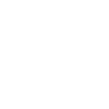
t = 0.00 s
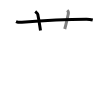
t = 2.50 s
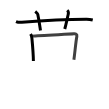
t = 4.75 s
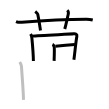
t = 7.25 s
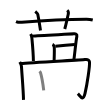
t = 9.50 s
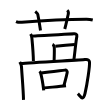
t = 12.00 s

The animated SVG that drew these frames (rendered in a browser with its animation timeline set to each time). Animation: 12 SMIL elements (animate=12); one cycle of 12.00 s.

<svg width="109px" height="109px" viewBox="0 0 px 109px" xmlns="http://www.w3.org/2000/svg" xmlns:xlink="http://www.w3.org/1999/xlink" xml:space="preserve" version="1.1"  baseProfile="full">
<path d="M16,21.57c1.83,0.74,3.96,0.89,5.8,0.74c16.84-1.36,45.13-2.98,64.54-3.08c3.05-0.02,4.88,0.35,6.41,0.73" style="fill:none;stroke:black;stroke-width:3;opacity:0">
  <animate attributeType="CSS" attributeName="opacity" from="0" to="1" begin="0s" dur="1s" repeatCount="Indefinite" fill="freeze" />
</path>
<path d="M35.25,11.5c1.75,1.43,2.31,1.87,2.5,2.75C39.5,22.5,40,27.5,40.5,30.5" style="fill:none;stroke:black;stroke-width:3;opacity:0">
  <animate attributeType="CSS" attributeName="opacity" from="0" to="1" begin="1s" dur="1s" repeatCount="Indefinite" fill="freeze" />
</path>
<path d="M67.25,10.25c1.12,1,1.37,2.52,1,4c-1.12,4.5-1.88,9-3.5,14.75" style="fill:none;stroke:black;stroke-width:3;opacity:0">
  <animate attributeType="CSS" attributeName="opacity" from="0" to="1" begin="2s" dur="1s" repeatCount="Indefinite" fill="freeze" />
</path>
<path d="M30.6,33.94c0.65,1.05,1.12,2.31,1.3,4.2c0.65,6.94,1.35,13.85,1.5,22.8" style="fill:none;stroke:black;stroke-width:3;opacity:0">
  <animate attributeType="CSS" attributeName="opacity" from="0" to="1" begin="3s" dur="1s" repeatCount="Indefinite" fill="freeze" />
</path>
<path d="M31.9,36.12c8.24-0.84,38.23-1.84,41.91-2.28c1.73-0.21,3.46,0.66,3.04,2.52c-0.87,3.78-2.1,17.6-2.97,23.48" style="fill:none;stroke:black;stroke-width:3;opacity:0">
  <animate attributeType="CSS" attributeName="opacity" from="0" to="1" begin="4s" dur="1s" repeatCount="Indefinite" fill="freeze" />
</path>
<path d="M52.48,44.29c0.94,0.42,1.51,1.89,1.7,2.73c0.19,0.84,0.12,8.62-0.07,13.87" style="fill:none;stroke:black;stroke-width:3;opacity:0">
  <animate attributeType="CSS" attributeName="opacity" from="0" to="1" begin="5s" dur="1s" repeatCount="Indefinite" fill="freeze" />
</path>
<path d="M55.33,46.13c3.04-0.21,15.3-1.18,19.63-1.6" style="fill:none;stroke:black;stroke-width:3;opacity:0">
  <animate attributeType="CSS" attributeName="opacity" from="0" to="1" begin="6s" dur="1s" repeatCount="Indefinite" fill="freeze" />
</path>
<path d="M19.75,61.94c0.65,1.05,1.62,2.73,1.73,4.62C22.25,79,23.25,88.75,23.51,99.9" style="fill:none;stroke:black;stroke-width:3;opacity:0">
  <animate attributeType="CSS" attributeName="opacity" from="0" to="1" begin="7s" dur="1s" repeatCount="Indefinite" fill="freeze" />
</path>
<path d="M20.98,63.55c8.24-0.84,62.31-3.75,63.93-4.04c3.47-0.63,4.46,1.48,4.58,2.52c0.43,3.57-2.25,21.98-4.47,31.34c-2,8.45-4.54,2.99-7.15,0.26" style="fill:none;stroke:black;stroke-width:3;opacity:0">
  <animate attributeType="CSS" attributeName="opacity" from="0" to="1" begin="8s" dur="1s" repeatCount="Indefinite" fill="freeze" />
</path>
<path d="M39.59,71.28c0.37,0.42,0.74,0.78,0.9,1.31c1.27,4.21,2.35,10.24,3.22,17.81" style="fill:none;stroke:black;stroke-width:3;opacity:0">
  <animate attributeType="CSS" attributeName="opacity" from="0" to="1" begin="9s" dur="1s" repeatCount="Indefinite" fill="freeze" />
</path>
<path d="M41.44,73.09c8.56-1.34,19.2-2.4,23.48-2.96c1.56-0.2,2.51,1.2,2.28,2.39c-0.93,4.92-2.27,9.01-3.39,13.37" style="fill:none;stroke:black;stroke-width:3;opacity:0">
  <animate attributeType="CSS" attributeName="opacity" from="0" to="1" begin="10s" dur="1s" repeatCount="Indefinite" fill="freeze" />
</path>
<path d="M43.88,87.88c5.03-0.63,15.2-1.06,22.11-2.03" style="fill:none;stroke:black;stroke-width:3;opacity:0">
  <animate attributeType="CSS" attributeName="opacity" from="0" to="1" begin="11s" dur="1s" repeatCount="Indefinite" fill="freeze" />
</path>
</svg>
